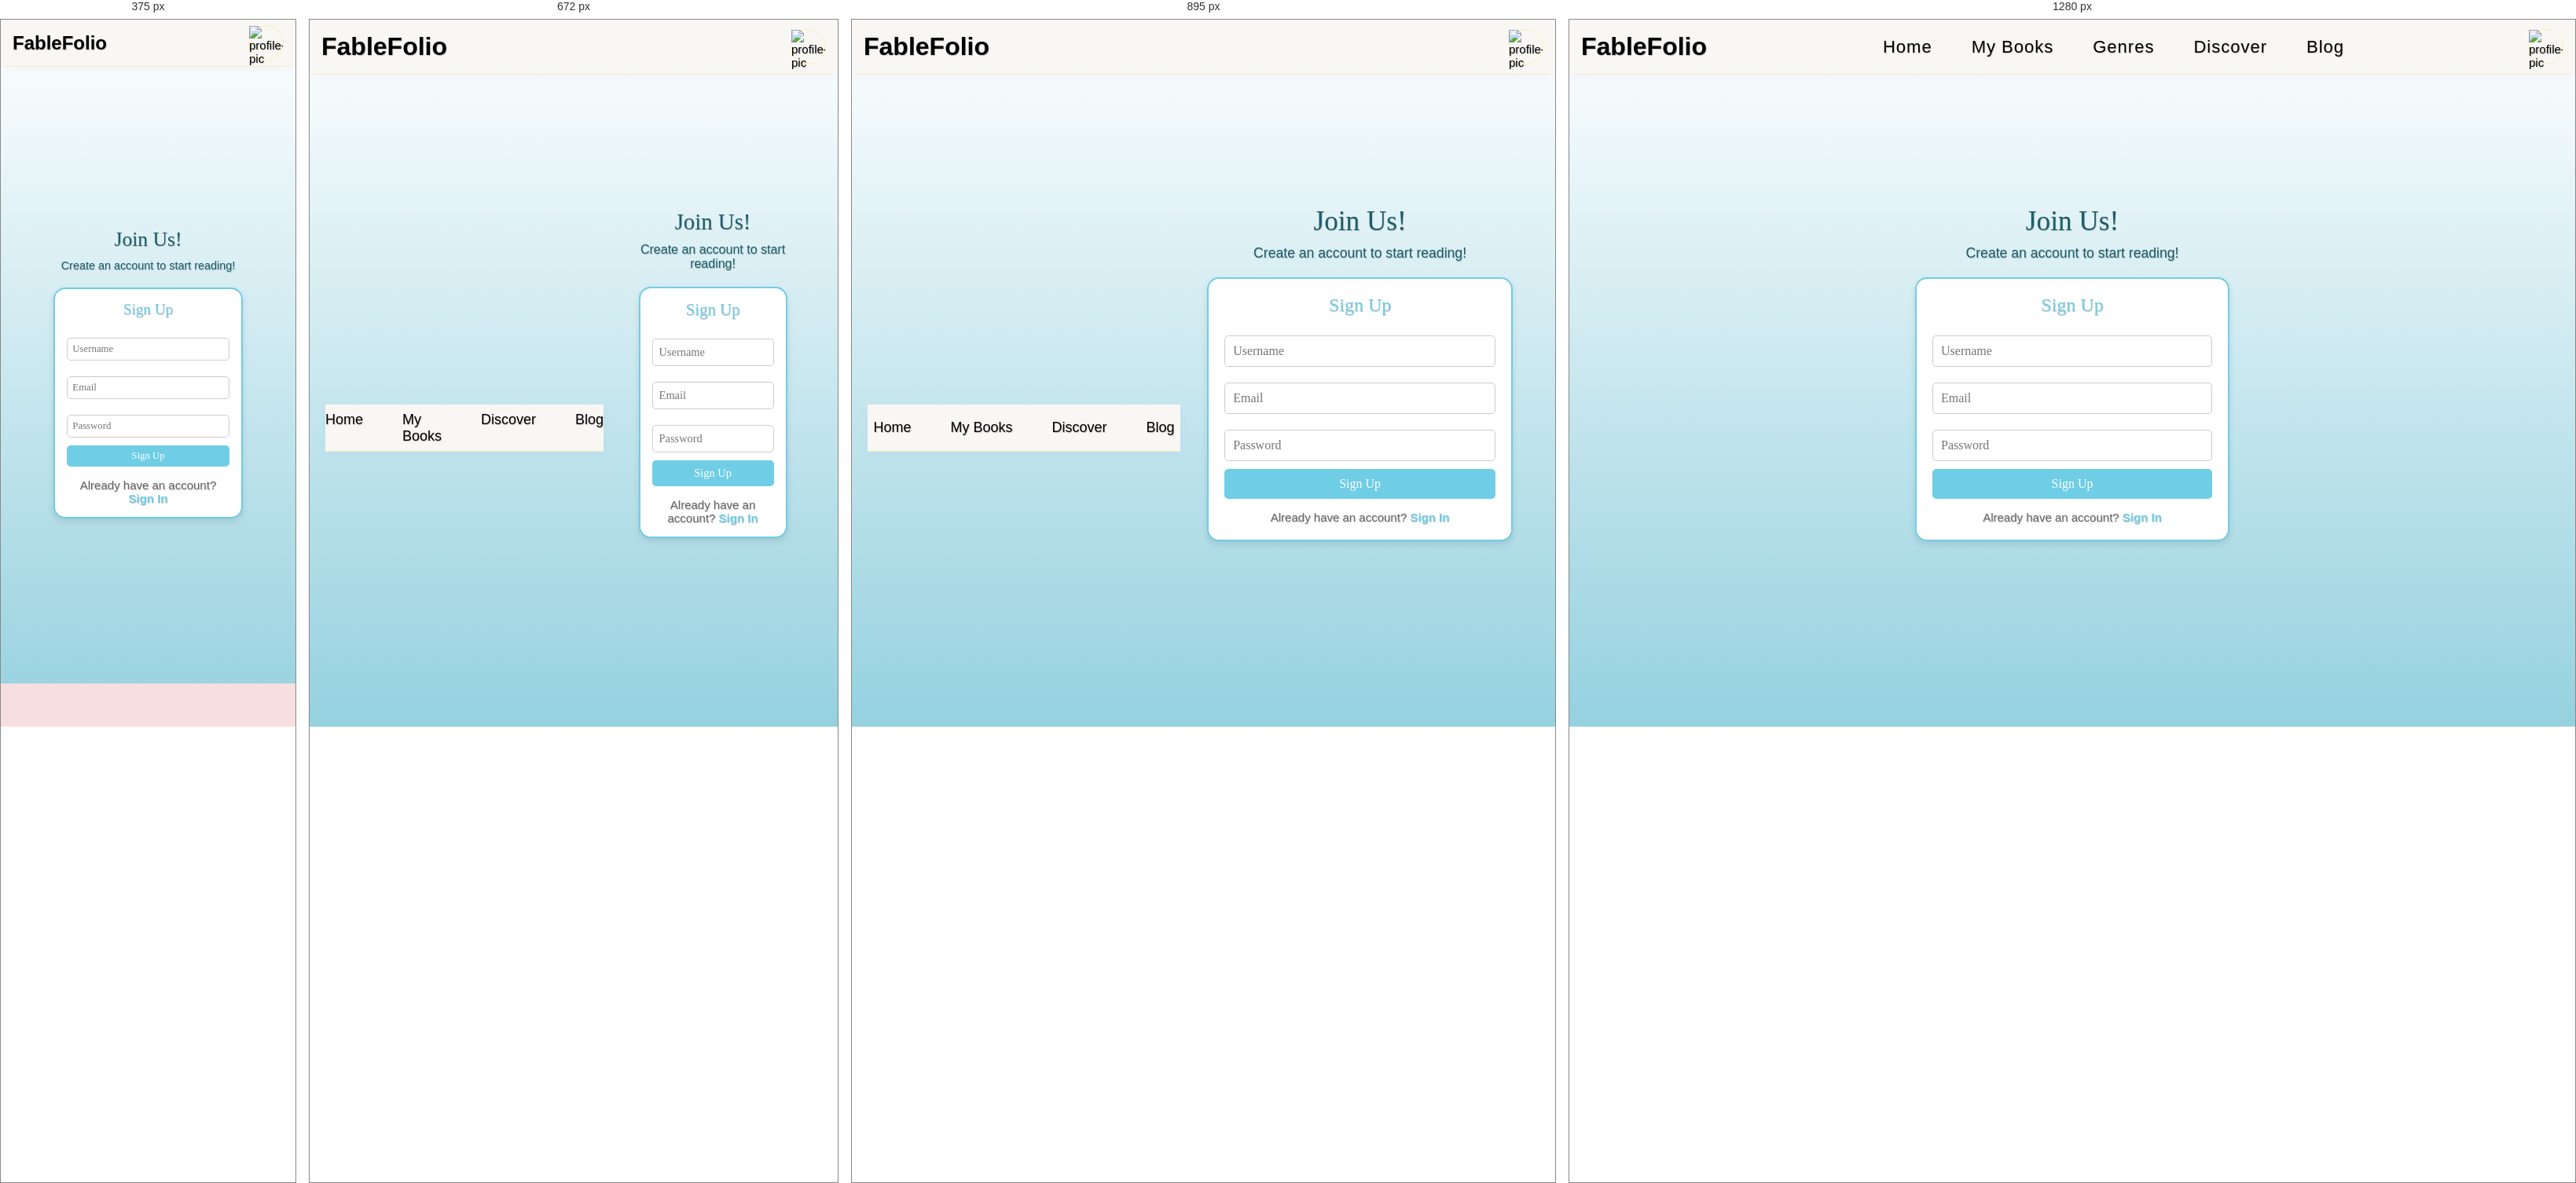
Rendered at 375 px, 672 px, 895 px and 1280 px, left to right.

<!-- file: logup.html -->
<!DOCTYPE html>
<html lang="en">
<head>
  <meta charset="UTF-8">
  <meta name="viewport" content="width=device-width, initial-scale=1.0">
  <title>Sign Up</title>
  <link rel="stylesheet" href="log.css">
  <link rel="stylesheet" href="/css/header.css" />
  <script defer src="log.js"></script>
</head>
<body>
   <!---------------------- Start Of Header -------------------->
   <header class="header" id="header">
    <!-------------------- LARGE SCREEN NAVBAR ---------------->
    <nav class="nav-large-screen nav-container">
      <!---------- LOGO ---------->
      <a href="#" class="nav-logo">FableFolio</a>
      <!---------- MENU ---------->
      <div class="nav-menu">
        <ul class="nav-list">
          <li class="nav-item">
            <a href="index.html" class="nav-link"> Home </a>
          </li>
          <li class="nav-item">
            <a href="myBooks.html" class="nav-link">My Books </a>
          </li>
          <li class="nav-item">
            <a href="#" class="nav-link"> Genres </a>
          </li>
          <li class="nav-item">
            <a href="library.html" class="nav-link"> Discover </a>
            <ul class="discover-dropdown">
              <div class="discover-dropdown-links">
                <li><a href="#">Genres</a></li>
                <li><a href="#">New Releases</a></li>
                <li><a href="#">Lists</a></li>
                <li><a href="#">Explore</a></li>
                <li><a href="#">News & Interviews</a></li>
              </div>
              <div class="discover-dropdown-favoriteGenres">
                <h4>Favorite Genres</h4>
                <li><a href="#">Fantasy</a></li>
                <li><a href="#">Fiction</a></li>
                <li><a href="#">Psychology</a></li>
                <li><a href="#">Self Help</a></li>
                <li><a href="#">All Genres</a></li>
              </div>
            </ul>
          </li>
          <li class="nav-item">
            <a href="#" class="nav-link"> Blog </a>
          </li>
        </ul>
      </div>
      <!------- RIGHT SIDE ------->
      <div class="nav-right">
        <!-- <a href="#" class="nav-link">
            <i class="ri-user-line"></i>
            <span>Login</span>
          </a>
          <div class="nav-divider"></div> -->
        <a href="profile.html" class="profile-pic">
          <img src="./assets/profilePic.png" alt="profile-pic" />
        </a>
      </div>
    </nav>
  </header>
  <!-------------------- MEDIUM SCREEN NAVBAR ----------------->
  <div class="nav-medium-screen">
    <div class="nav-menu">
      <ul class="nav-list">
        <li class="nav-item">
          <a href="index.html" class="nav-link"> Home </a>
        </li>
        <li class="nav-item">
          <a href="myBooks.html" class="nav-link">My Books </a>
        </li>
        <!-- <li class="nav-item">
            <a href="#" class="nav-link"> Genres </a>
          </li> -->
        <li class="nav-item">
          <a href="library.html" class="nav-link"> Discover </a>
          <!-- <ul class="discover-dropdown">
              <div class="discover-dropdown-links">
                <li><a href="#">Genres</a></li>
                <li><a href="#">New Releases</a></li>
                <li><a href="#">Lists</a></li>
                <li><a href="#">Explore</a></li>
                <li><a href="#">News & Interviews</a></li>
              </div>
              <div class="discover-dropdown-favoriteGenres">
                <h4>Favorite Genres</h4>
                <li><a href="#">Fantasy</a></li>
                <li><a href="#">Fiction</a></li>
                <li><a href="#">Psychology</a></li>
                <li><a href="#">Cookbooks</a></li>
                <li><a href="#">Self Help</a></li>
                <li><a href="#">All Genres</a></li>
              </div>
            </ul> -->
        </li>
        <li class="nav-item">
          <a href="#" class="nav-link"> Blog </a>
        </li>
      </ul>
    </div>
  </div>
  <!-------------------- SMALL SCREEN NAVBAR ------------------>
  <div class="nav-small-screen">
    <div class="nav-menu">
      <ul class="nav-list">
        <li class="nav-item">
          <a href="index.html" class="nav-link">
            <i class="ri-home-3-line"></i>
            <!-- <span>Home</span> -->
          </a>
        </li>
        <li class="nav-item">
          <a href="myBooks.html" class="nav-link">
            <i class="ri-bookmark-2-line"></i>
            <!-- <span>My Books</span> -->
          </a>
        </li>
        <li class="nav-item">
          <a href="library.html" class="nav-link">
            <i class="ri-compass-line"></i>
            <!-- <span>Discover</span> -->
          </a>
        </li>
        <li class="nav-item">
          <a href="library.html" class="nav-link">
            <i class="ri-search-line"></i>
            <!-- <span>Search</span> -->
          </a>
        </li>
        <li class="nav-item">
          <a href="#" class="nav-link">
            <i class="ri-menu-line"></i>
            <!-- <span>More</span> -->
          </a>
        </li>
      </ul>
    </div>
  </div>
  <!---------------------- End Of Header ---------------------->
  <div class="container">
    <h1>Join Us!</h1>
    <p class="welcome-text">Create an account to start reading!</p>
    
    <div class="form-wrapper">
      <!-- Sign Up Form -->
      <form id="sign-up-form" class="form">
        <h2>Sign Up</h2>
        <input type="text" id="signup-username" placeholder="Username" required>
        <input type="email" id="signup-email" placeholder="Email" required>
        <input type="password" id="signup-password" placeholder="Password" required>
        <button type="submit">Sign Up</button>
        <p class="feedback" id="signup-feedback"></p>
        <p>Already have an account? <a href="signin.html">Sign In</a></p>
      </form>
    </div>
  </div>
</body>
</html>


/* @media block from log.css */
@media (max-width: 768px) {
    h1 {
      font-size: 1.8rem;
    }
  
    .form {
      width: 90%; 
      padding: 15px;
    }
  
    .form h2 {
      font-size: 1.3rem;
    }
  
    .form input, .form button {
      padding: 8px;
      font-size: 0.9rem;
    }
  
    .welcome-text {
      font-size: 1rem;
    }
  }

/* @media block from log.css */
@media (max-width: 480px) {
    h1 {
      font-size: 1.6rem;
    }
  
    .form h2 {
      font-size: 1.2rem;
    }
  
    .form input, .form button {
      padding: 6px;
      font-size: 0.8rem;
    }
  
    .welcome-text {
      font-size: 0.9rem;
    }
  }

/* @media block from header.css */
@media (min-width: 1024px) {
  .nav-medium-screen {
    display: none;
  }
}

/* @media block from header.css */
@media (min-width: 431px) and (max-width: 1023px) {
  .nav-large-screen .nav-menu {
    display: none;
  }
}

/* @media block from header.css */
@media (max-width: 431px) {
  header {
    height: 60px;
  }

  .nav-large-screen .nav-menu {
    display: none;
  }

  .nav-medium-screen {
    display: none;
  }

  .nav-small-screen {
    display: flex;
    justify-content: center;
    align-items: center;
  }

  .nav-logo {
    font-size: var(--h1-font-size);
  }
}

/* @media block from basic.css */
@media (max-width: 320px) {
  .container {
    margin-inline: 1rem;
  }
  .section {
    padding-block: 5rem 0rem;
  }
}

/* @media block from basic.css */
@media (min-width: 320px) {
  .section {
    padding-block: 5rem 0rem;
  }
}

/* @media block from basic.css */
@media (min-width: 450px) {
  .section {
    padding-block: 5rem 0rem;
  }
}

/* @media block from basic.css */
@media (min-width: 431px) and (max-width: 1023px) {
  .section {
    padding-block: 5rem 0rem;
  }
}

/* @media block from basic.css */
@media (min-width: 576px) {
}

/* @media block from basic.css */
@media (min-width: 1150px) {
  .section {
    padding-block: 7rem 2rem;
  }
}

/* @media block from basic.css */
@media (min-width: 1220px) {
  .container {
    margin-inline: auto;
  }
}

/* @media block from footer.css */
@media (max-width: 800px) {
  .footer-logo {
    font-size: var(--h1-font-size);
  }
}

/* @media block from footer.css */
@media (max-width: 767px) {
  footer .footer-content {
    display: none;
  }
}